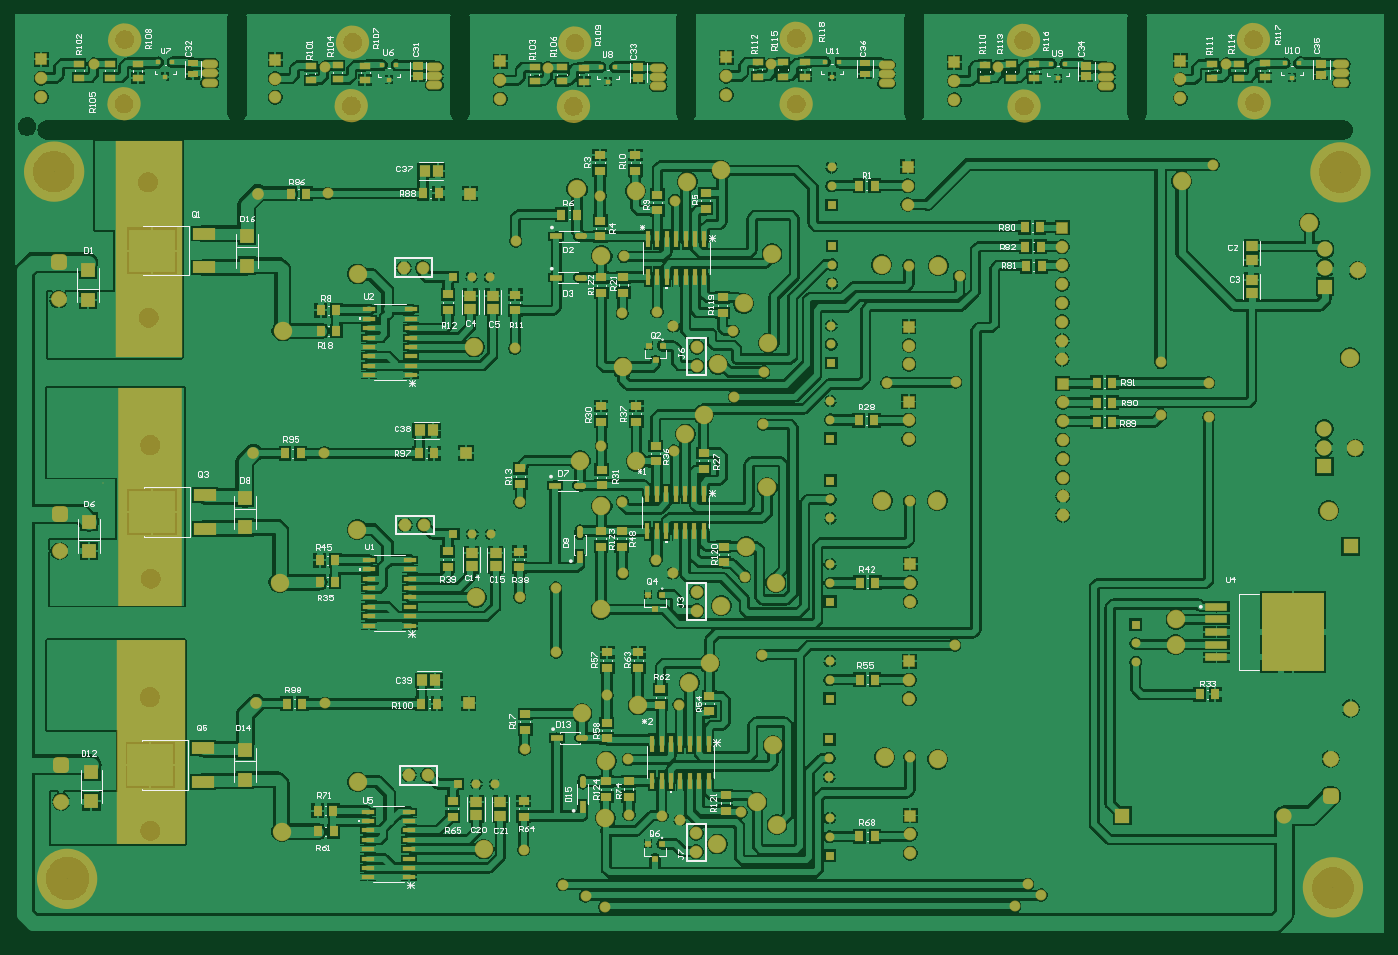
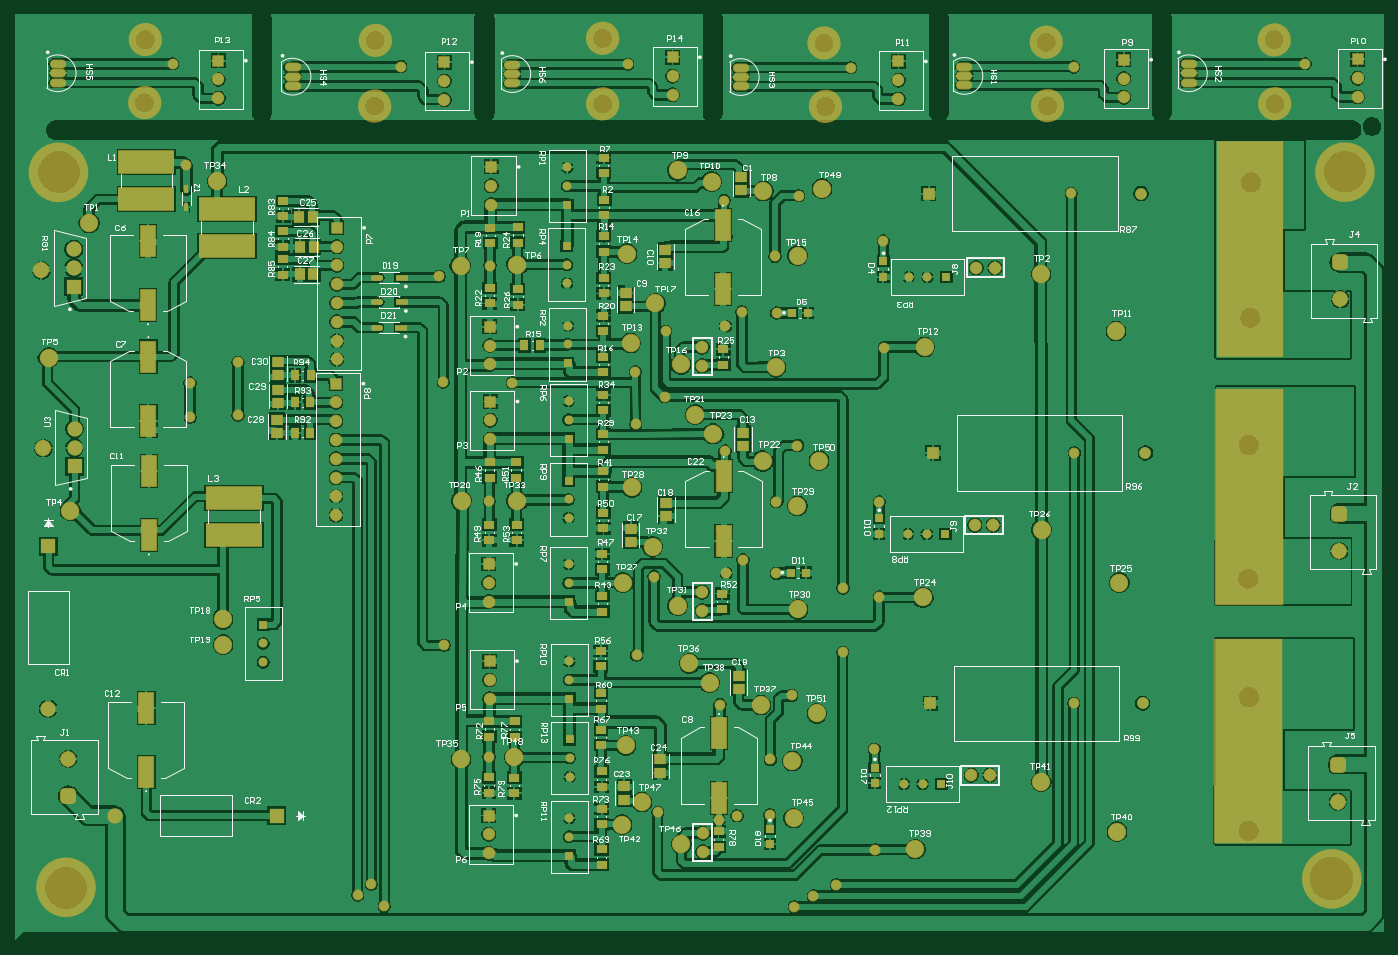
Circuit board: 9 layer files. Board 185.0 x 125.1 mm.
- bottom_copper: GiroScope.GBL (222255 bytes)
- bottom_silk: GiroScope.GBO (77044 bytes)
- paste: GiroScope.GBP (19821 bytes)
- bottom_mask: GiroScope.GBS (11538 bytes)
- outline: GiroScope.GKO (271 bytes)
- top_copper: GiroScope.GTL (279525 bytes)
- top_silk: GiroScope.GTO (59071 bytes)
- paste: GiroScope.GTP (8184 bytes)
- top_mask: GiroScope.GTS (15809 bytes)

=== bottom_copper: GiroScope.GBL (222255 bytes, source omitted) ===
=== bottom_silk: GiroScope.GBO (77044 bytes, source omitted) ===
=== paste: GiroScope.GBP (19821 bytes, source omitted) ===
=== bottom_mask: GiroScope.GBS (11538 bytes, source omitted) ===
=== outline: GiroScope.GKO ===
G04*
G04 #@! TF.GenerationSoftware,Altium Limited,Altium Designer,21.6.4 (81)*
G04*
G04 Layer_Color=16711935*
%FSLAX43Y43*%
%MOMM*%
G71*
G04*
G04 #@! TF.SameCoordinates,F52DD1F2-FE9F-4456-8C2D-F0E8507D2AE0*
G04*
G04*
G04 #@! TF.FilePolarity,Positive*
G04*
G01*
G75*
M02*

=== top_copper: GiroScope.GTL (279525 bytes, source omitted) ===
=== top_silk: GiroScope.GTO (59071 bytes, source omitted) ===
=== paste: GiroScope.GTP (8184 bytes, source omitted) ===
=== top_mask: GiroScope.GTS (15809 bytes, source omitted) ===
